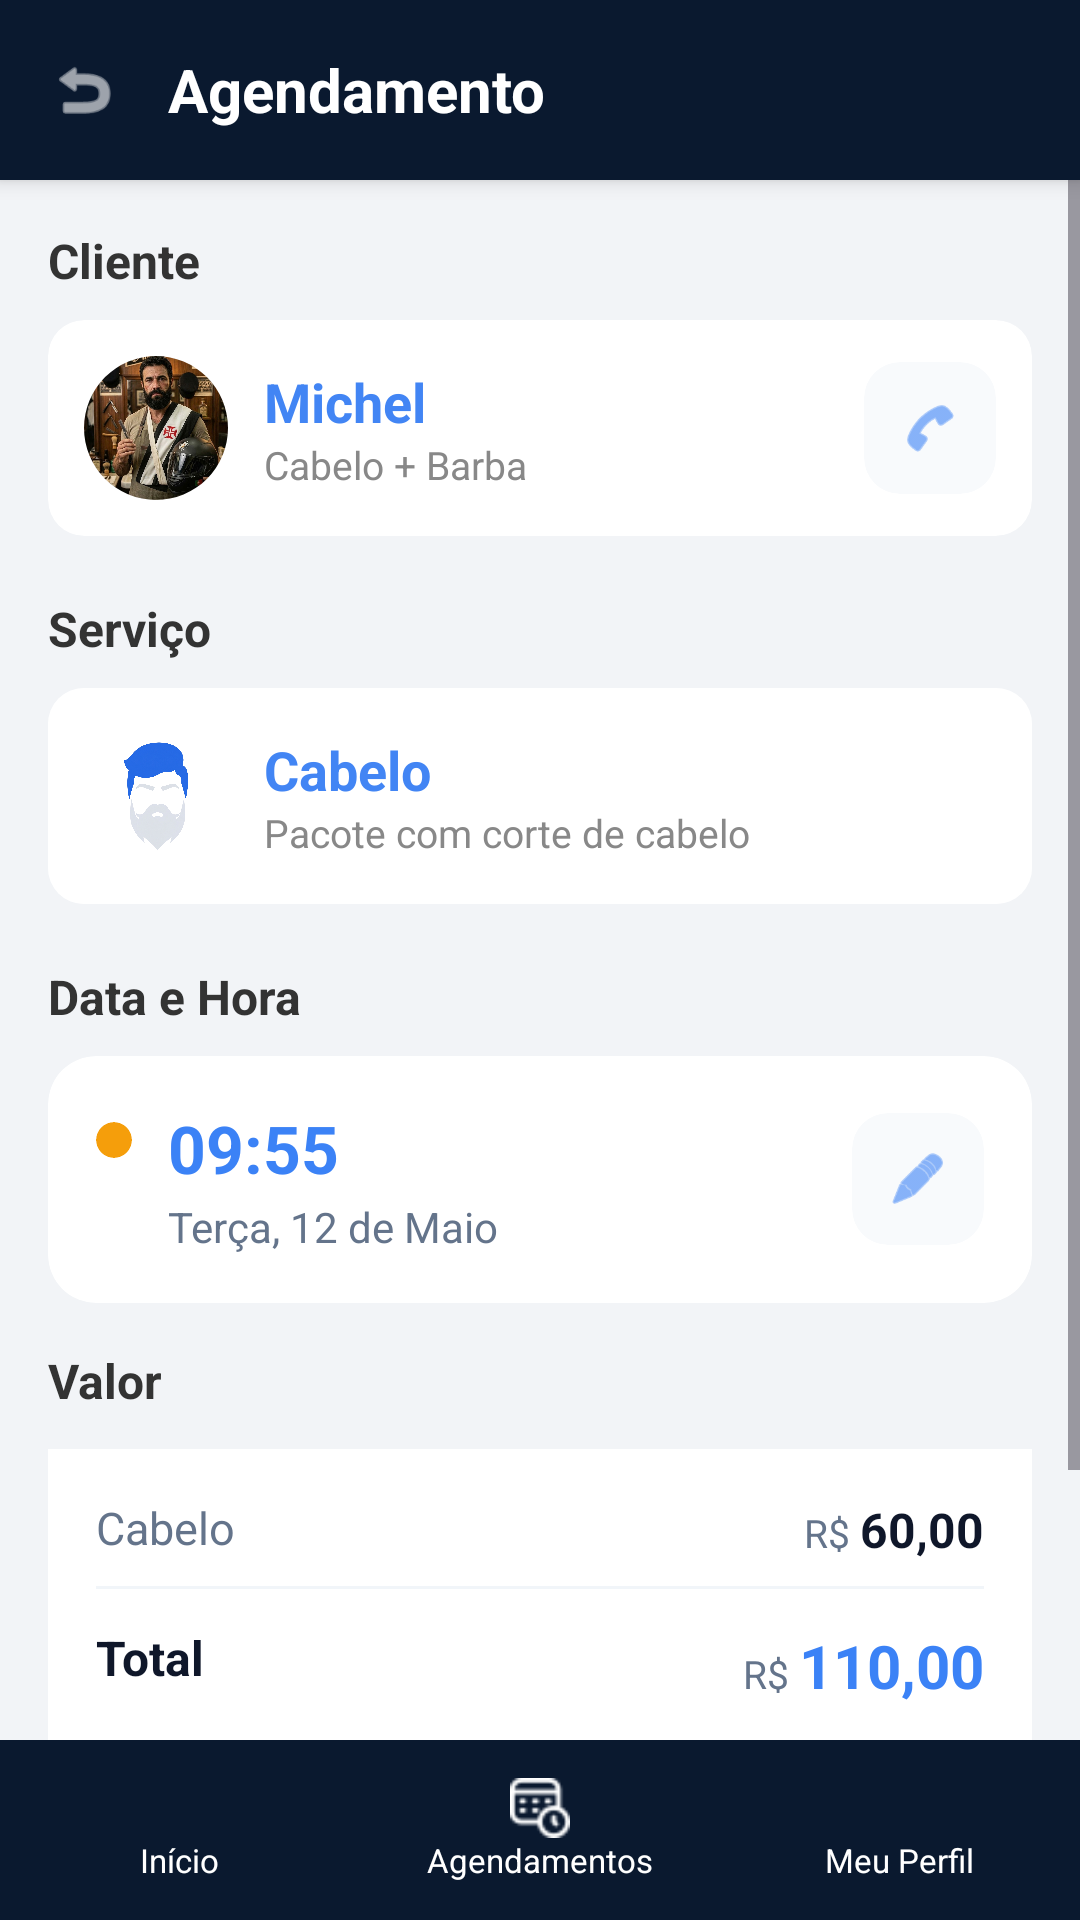

This screen was rendered from an Android layout file. Write that file and the resources it references.
<!-- AndroidManifest.xml: application theme Theme.Barbearia -->
<!-- res/layout/activity_view_agenda_adm.xml -->
<?xml version="1.0" encoding="utf-8"?>
<LinearLayout xmlns:android="http://schemas.android.com/apk/res/android"
    xmlns:app="http://schemas.android.com/apk/res-auto"
    android:layout_width="match_parent"
    android:layout_height="match_parent"
    android:orientation="vertical"
    android:background="#F2F4F7"
    android:fitsSystemWindows="true">

    <LinearLayout
        android:layout_width="match_parent"
        android:layout_height="60dp"
        android:background="#0A192F"
        android:elevation="4dp"
        android:gravity="center_vertical"
        android:paddingHorizontal="16dp">

        <ImageView
            android:id="@+id/btnVoltarPainel"
            android:layout_width="24dp"
            android:layout_height="24dp"
            android:clickable="true"
            android:contentDescription="Voltar"
            android:focusable="true"
            android:src="@android:drawable/ic_menu_revert"
            app:tint="#FFFFFF" />

        <TextView
            android:id="@+id/tvTituloAgendamento"
            android:layout_width="wrap_content"
            android:layout_height="wrap_content"
            android:layout_marginStart="16dp"
            android:text="Agendamento"
            android:textColor="#FFFFFF"
            android:textSize="20sp"
            android:textStyle="bold" />
    </LinearLayout>

    <ScrollView
        android:layout_width="match_parent"
        android:layout_height="0dp"
        android:layout_weight="1"
        android:fillViewport="true">

        <LinearLayout
            android:layout_width="match_parent"
            android:layout_height="wrap_content"
            android:orientation="vertical"
            android:padding="16dp">

            <TextView
                android:layout_width="wrap_content"
                android:layout_height="wrap_content"
                android:text="Cliente"
                android:textColor="#333333"
                android:textSize="16sp"
                android:textStyle="bold"
                android:layout_marginBottom="9dp" />

            <include
                android:id="@+id/includeCliente"
                layout="@layout/cliente_review" />

            <TextView
                android:layout_width="wrap_content"
                android:layout_height="wrap_content"
                android:text="Serviço"
                android:textColor="#333333"
                android:textSize="16sp"
                android:textStyle="bold"
                android:layout_marginBottom="9dp"
                android:layout_marginTop="10dp" />

            <include
                android:id="@+id/includeServico"
                layout="@layout/item_servico" />

            <TextView
                android:layout_width="wrap_content"
                android:layout_height="wrap_content"
                android:text="Data e Hora"
                android:textColor="#333333"
                android:textSize="16sp"
                android:textStyle="bold"
                android:layout_marginBottom="9dp"
                android:layout_marginTop="10dp" />

            <androidx.cardview.widget.CardView
                android:layout_width="match_parent"
                android:layout_height="wrap_content"
                app:cardCornerRadius="16dp"
                app:cardElevation="0dp"
                app:cardBackgroundColor="#FFFFFF">

                <RelativeLayout
                    android:layout_width="match_parent"
                    android:layout_height="wrap_content"
                    android:padding="16dp">

                    <androidx.cardview.widget.CardView
                        android:id="@+id/dotStatus"
                        android:layout_width="12dp"
                        android:layout_height="12dp"
                        android:layout_alignParentStart="true"
                        android:layout_alignTop="@id/layoutTextosDataHora"
                        android:layout_marginTop="6dp"
                        android:layout_marginEnd="12dp"
                        app:cardBackgroundColor="#F59E0B"
                        app:cardCornerRadius="6dp"
                        app:cardElevation="0dp" />

                    <LinearLayout
                        android:id="@+id/layoutTextosDataHora"
                        android:layout_width="wrap_content"
                        android:layout_height="wrap_content"
                        android:layout_toEndOf="@id/dotStatus"
                        android:orientation="vertical">

                        <TextView
                            android:id="@+id/tvHora"
                            android:layout_width="wrap_content"
                            android:layout_height="wrap_content"
                            android:text="09:55"
                            android:textColor="#3B82F6"
                            android:textSize="22sp"
                            android:textStyle="bold" />

                        <TextView
                            android:id="@+id/tvData"
                            android:layout_width="wrap_content"
                            android:layout_height="wrap_content"
                            android:layout_marginTop="2dp"
                            android:text="Terça, 12 de Maio"
                            android:textColor="#64748B"
                            android:textSize="14sp" />
                    </LinearLayout>

                    <androidx.cardview.widget.CardView
                        android:id="@+id/btnEditarDataHora"
                        android:layout_width="44dp"
                        android:layout_height="44dp"
                        android:layout_alignParentEnd="true"
                        android:layout_centerVertical="true"
                        android:clickable="true"
                        android:focusable="true"
                        android:foreground="?attr/selectableItemBackground"
                        app:cardBackgroundColor="#F8FAFC"
                        app:cardCornerRadius="12dp"
                        app:cardElevation="0dp">

                        <ImageView
                            android:layout_width="20dp"
                            android:layout_height="20dp"
                            android:layout_gravity="center"
                            android:contentDescription="Editar Data e Hora"
                            android:src="@android:drawable/ic_menu_edit"
                            app:tint="#3B82F6" />
                    </androidx.cardview.widget.CardView>

                </RelativeLayout>
            </androidx.cardview.widget.CardView>

            <TextView
                android:layout_width="wrap_content"
                android:layout_height="wrap_content"
                android:text="Valor"
                android:textColor="#333333"
                android:textSize="16sp"
                android:textStyle="bold"
                android:layout_marginBottom="12dp"
                android:layout_marginTop="15dp" />

            <LinearLayout
                android:layout_width="match_parent"
                android:layout_height="wrap_content"
                android:orientation="vertical"
                android:background="@android:color/white"
                android:padding="16dp"
                android:layout_marginBottom="24dp">

                <RelativeLayout
                    android:layout_width="match_parent"
                    android:layout_height="wrap_content"
                    android:layout_marginBottom="8dp">

                    <TextView
                        android:id="@+id/tvNomeServico"
                        android:layout_width="wrap_content"
                        android:layout_height="wrap_content"
                        android:layout_alignParentStart="true"
                        android:text="Cabelo"
                        android:textColor="#64748B"
                        android:textSize="15sp" />

                    <LinearLayout
                        android:layout_width="wrap_content"
                        android:layout_height="wrap_content"
                        android:layout_alignParentEnd="true"
                        android:orientation="horizontal">

                        <TextView
                            android:layout_width="wrap_content"
                            android:layout_height="wrap_content"
                            android:text="R$ "
                            android:textColor="#64748B"
                            android:textSize="13sp" />

                        <TextView
                            android:id="@+id/tvValorServico"
                            android:layout_width="wrap_content"
                            android:layout_height="wrap_content"
                            android:text="60,00"
                            android:textColor="#0F172A"
                            android:textStyle="bold"
                            android:textSize="16sp" />
                    </LinearLayout>
                </RelativeLayout>

                <View
                    android:layout_width="match_parent"
                    android:layout_height="1dp"
                    android:background="#F1F5F9"
                    android:layout_marginBottom="12dp" />

                <RelativeLayout
                    android:layout_width="match_parent"
                    android:layout_height="wrap_content">

                    <TextView
                        android:layout_width="wrap_content"
                        android:layout_height="wrap_content"
                        android:layout_alignParentStart="true"
                        android:text="Total"
                        android:textColor="#0F172A"
                        android:textStyle="bold"
                        android:textSize="16sp" />

                    <LinearLayout
                        android:layout_width="wrap_content"
                        android:layout_height="wrap_content"
                        android:layout_alignParentEnd="true"
                        android:orientation="horizontal">

                        <TextView
                            android:layout_width="wrap_content"
                            android:layout_height="wrap_content"
                            android:text="R$ "
                            android:textColor="#64748B"
                            android:textSize="13sp" />

                        <TextView
                            android:id="@+id/tvValorTotal"
                            android:layout_width="wrap_content"
                            android:layout_height="wrap_content"
                            android:text="110,00"
                            android:textColor="#3B82F6"
                            android:textStyle="bold"
                            android:textSize="20sp" />

                    </LinearLayout>

                </RelativeLayout>

            </LinearLayout>

            <com.google.android.material.button.MaterialButton
                android:id="@+id/btnFinalizarServico"
                android:layout_width="match_parent"
                android:layout_height="52dp"
                android:layout_marginBottom="12dp"
                android:text="Finalizar Serviço"
                android:textColor="#FFFFFF"
                android:textStyle="bold"
                app:backgroundTint="#115E59"
                app:cornerRadius="10dp" />

        </LinearLayout>
    </ScrollView>

    <include
        android:id="@+id/includeBarraNavegar"
        layout="@layout/barra_navegar" />

</LinearLayout>
<!-- res/layout/cliente_review.xml (included above) -->
<?xml version="1.0" encoding="utf-8"?>
<com.google.android.material.card.MaterialCardView xmlns:android="http://schemas.android.com/apk/res/android"
    xmlns:app="http://schemas.android.com/apk/res-auto"
    android:layout_width="match_parent"
    android:layout_height="wrap_content"
    android:layout_marginBottom="10dp"
    app:cardBackgroundColor="#FFFFFF"
    app:cardCornerRadius="12dp"
    app:cardElevation="0dp"
    app:strokeWidth="0dp">

    <LinearLayout
        android:layout_width="match_parent"
        android:layout_height="wrap_content"
        android:gravity="center_vertical"
        android:orientation="horizontal"
        android:padding="12dp">

        <com.google.android.material.imageview.ShapeableImageView
            android:id="@+id/imgCliente"
            android:layout_width="48dp"
            android:layout_height="48dp"
            android:scaleType="centerCrop"
            android:src="@drawable/vascaino_da_navalha"
            app:shapeAppearanceOverlay="@style/ShapeAppearance.MaterialComponents.Users.Circle" />

        <LinearLayout
            android:layout_width="0dp"
            android:layout_height="wrap_content"
            android:layout_weight="1"
            android:layout_marginStart="12dp"
            android:orientation="vertical">

            <TextView
                android:id="@+id/tvNomeCliente"
                android:layout_width="wrap_content"
                android:layout_height="wrap_content"
                android:text="Michel"
                android:textColor="#4285F4"
                android:textSize="18sp"
                android:textStyle="bold" />

            <TextView
                android:id="@+id/tvServicoCliente"
                android:layout_width="wrap_content"
                android:layout_height="wrap_content"
                android:text="Cabelo + Barba"
                android:textColor="#888888"
                android:textSize="13sp" />
        </LinearLayout>

        <androidx.cardview.widget.CardView
            android:id="@+id/btnEditarDataHora"
            android:layout_width="44dp"
            android:layout_height="44dp"
            android:layout_alignParentEnd="true"
            android:layout_centerVertical="true"
            android:clickable="true"
            android:focusable="true"
            android:foreground="?attr/selectableItemBackground"
            app:cardBackgroundColor="#F8FAFC"
            app:cardCornerRadius="12dp"
            app:cardElevation="0dp">

            <ImageView
                android:layout_width="20dp"
                android:layout_height="20dp"
                android:layout_gravity="center"
                android:contentDescription="Entrar em contato com o cliente"
                android:src="@android:drawable/ic_menu_call"
                app:tint="#3B82F6" />

        </androidx.cardview.widget.CardView>

    </LinearLayout>
</com.google.android.material.card.MaterialCardView>
<!-- res/layout/item_servico.xml (included above) -->
<?xml version="1.0" encoding="utf-8"?>
<com.google.android.material.card.MaterialCardView xmlns:android="http://schemas.android.com/apk/res/android"
    xmlns:app="http://schemas.android.com/apk/res-auto"
    android:layout_width="match_parent"
    android:layout_height="wrap_content"
    android:layout_marginBottom="10dp"
    app:cardBackgroundColor="#FFFFFF"
    app:cardCornerRadius="12dp"
    app:cardElevation="0dp"
    app:strokeWidth="0dp">

    <LinearLayout
        android:layout_width="match_parent"
        android:layout_height="wrap_content"
        android:background="#ffffff"
        android:gravity="center_vertical"
        android:orientation="horizontal"
        android:padding="12dp">

        <com.google.android.material.imageview.ShapeableImageView
            android:id="@+id/imgServico"
            android:layout_width="48dp"
            android:layout_height="48dp"
            android:scaleType="centerCrop"
            android:src="@drawable/cabelo"
            app:shapeAppearanceOverlay="@style/ShapeAppearance.MaterialComponents.Users.Circle" />

        <LinearLayout
            android:layout_width="0dp"
            android:layout_height="wrap_content"
            android:layout_marginStart="12dp"
            android:layout_weight="1"
            android:orientation="vertical">

            <TextView
                android:id="@+id/tvNomeCliente"
                android:layout_width="wrap_content"
                android:layout_height="wrap_content"
                android:text="Cabelo"
                android:textColor="#4285F4"
                android:textSize="18sp"
                android:textStyle="bold" />

            <TextView
                android:id="@+id/tvServicoCliente"
                android:layout_width="wrap_content"
                android:layout_height="wrap_content"
                android:text="Pacote com corte de cabelo"
                android:textColor="#888888"
                android:textSize="13sp" />

        </LinearLayout>


    </LinearLayout>

</com.google.android.material.card.MaterialCardView>
<!-- res/layout/barra_navegar.xml (included above) -->
<?xml version="1.0" encoding="utf-8"?>
<LinearLayout
    xmlns:android="http://schemas.android.com/apk/res/android"
    xmlns:app="http://schemas.android.com/apk/res-auto"
    android:id="@+id/bottomNavigation"
    android:layout_width="match_parent"
    android:layout_height="60dp"
    android:background="#0A192F"
    android:orientation="horizontal">

    <LinearLayout
        android:id="@+id/navInicio"
        android:layout_width="0dp"
        android:layout_height="match_parent"
        android:layout_weight="1"
        android:clickable="true"
        android:focusable="true"
        android:gravity="center"
        android:orientation="vertical">

        <ImageView
            android:id="@+id/iconInicio"
            android:layout_width="20dp"
            android:layout_height="20dp"
            android:src="@drawable/home"
            app:tint="#FFFFFF" />

        <TextView
            android:id="@+id/textInicio"
            android:layout_width="wrap_content"
            android:layout_height="wrap_content"
            android:text="Início"
            android:textColor="#FFFFFF"
            android:textSize="11sp" />
    </LinearLayout>

    <LinearLayout
        android:id="@+id/navAgendamentos"
        android:layout_width="0dp"
        android:layout_height="match_parent"
        android:layout_weight="1"
        android:clickable="true"
        android:focusable="true"
        android:gravity="center"
        android:orientation="vertical">

        <ImageView
            android:id="@+id/iconAgendamentos"
            android:layout_width="20dp"
            android:layout_height="20dp"
            android:src="@drawable/agenda"
            app:tint="#FFFFFF" />

        <TextView
            android:id="@+id/textAgendamentos"
            android:layout_width="wrap_content"
            android:layout_height="wrap_content"
            android:text="Agendamentos"
            android:textColor="#FFFFFF"
            android:textSize="11sp" />
    </LinearLayout>

    <LinearLayout
        android:id="@+id/navPerfil"
        android:layout_width="0dp"
        android:layout_height="match_parent"
        android:layout_weight="1"
        android:clickable="true"
        android:focusable="true"
        android:gravity="center"
        android:orientation="vertical">

        <ImageView
            android:id="@+id/iconPerfil"
            android:layout_width="20dp"
            android:layout_height="20dp"
            android:src="@drawable/user"
            app:tint="#FFFFFF" />

        <TextView
            android:id="@+id/textPerfil"
            android:layout_width="wrap_content"
            android:layout_height="wrap_content"
            android:text="Meu Perfil"
            android:textColor="#FFFFFF"
            android:textSize="11sp" />
    </LinearLayout>

</LinearLayout>
<!-- resources referenced by this layout -->
<resources>
  <!-- drawable agenda: png bitmap (drawable, 679 bytes) -->
  <!-- drawable cabelo: png bitmap (drawable, 680836 bytes) -->
  <!-- drawable vascaino_da_navalha: jpg bitmap (drawable, 149141 bytes) -->
  <style name="ShapeAppearance.MaterialComponents.Users.Circle" parent="">
          <item name="cornerSize">50%</item>
      </style>
  <style name="Theme.Barbearia" parent="Base.Theme.Barbearia" />
  <style name="Base.Theme.Barbearia" parent="Theme.Material3.DayNight.NoActionBar">
          
          
  
          
          <item name="android:statusBarColor">#111B27</item>
  
          
          <item name="android:fitsSystemWindows">true</item>
      </style>
</resources>
